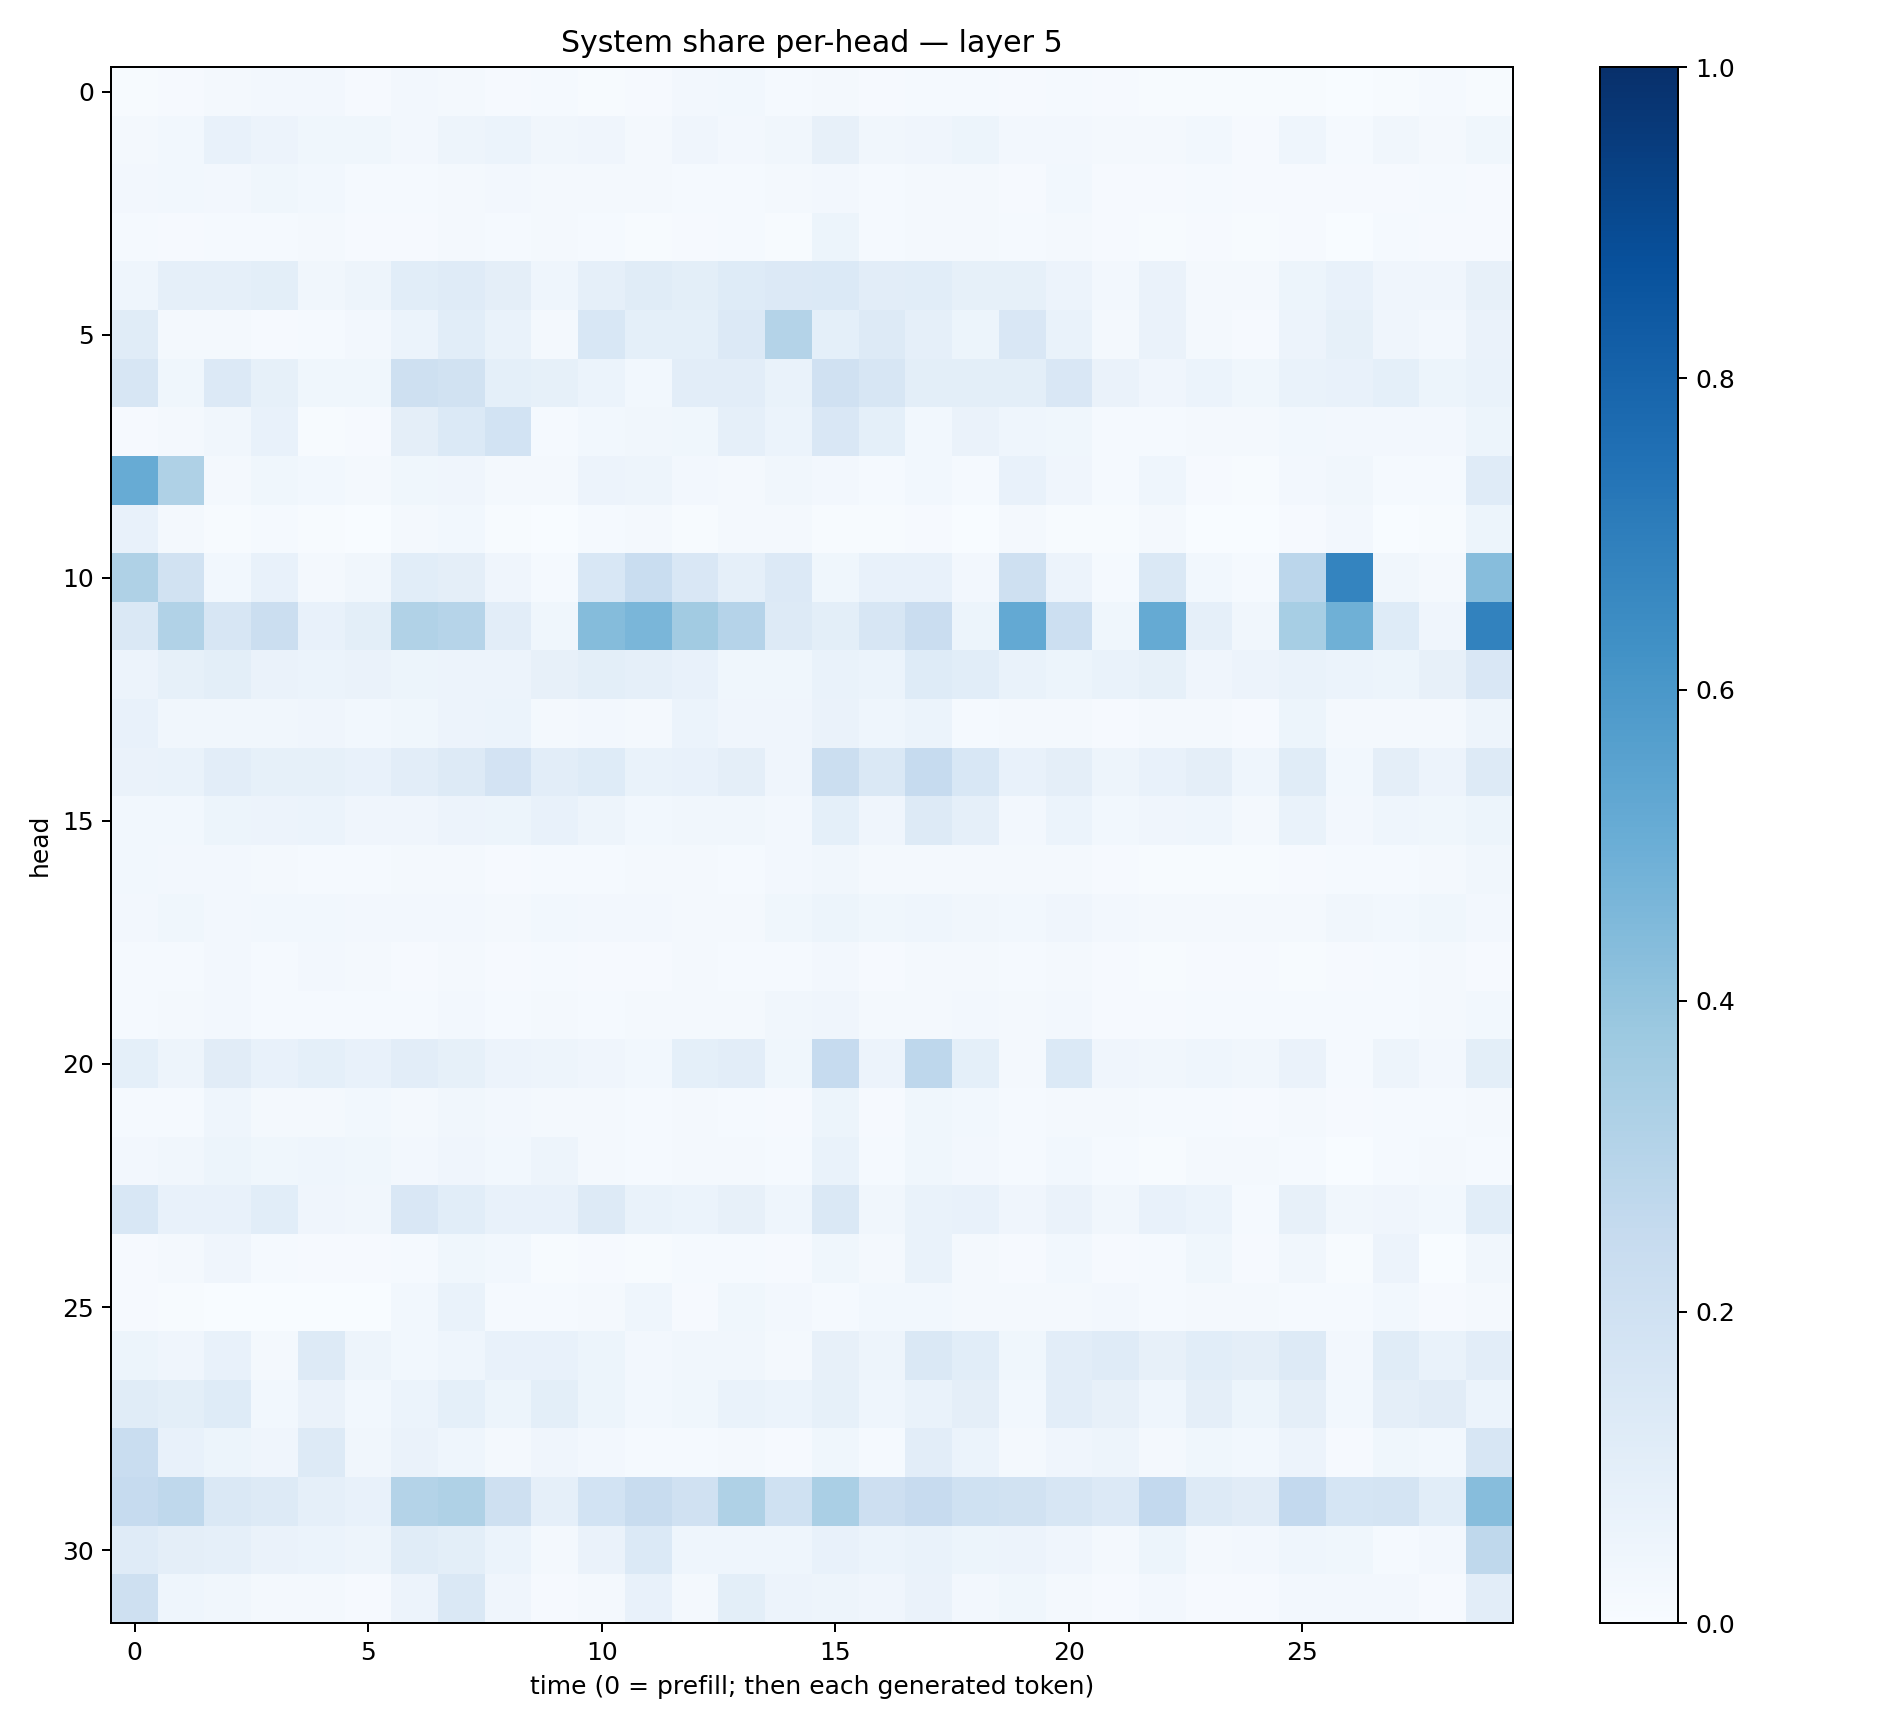

Source data for this figure (header and first rows):
0.0066054245, 0.010490226, 0.017173372, 0.026262267, 0.024285493, 0.009951688, 0.024382042, 0.020679396, 0.008265029, 0.015446748, 0.006131276, 0.00793792, 0.025097493, 0.027723756, 0.015388991, 0.021986932, 0.008268244, 0.014826296, 0.01439372, 0.009165836, 0.015270355, 0.008483708, 0.004724039, 0.0039780783
0.01782, 0.02778, 0.07398, 0.05816, 0.03605, 0.03617, 0.02424, 0.04877, 0.05901, 0.03279, 0.04018, 0.0158, 0.03951, 0.02446, 0.03265, 0.08051, 0.03167, 0.04028, 0.0527, 0.02573, 0.02691, 0.02013, 0.02151, 0.03069
0.02545, 0.02922, 0.02415, 0.03802, 0.02763, 0.01335, 0.01495, 0.02025, 0.02494, 0.0167, 0.01654, 0.01992, 0.01339, 0.01258, 0.02057, 0.02694, 0.01415, 0.02022, 0.02038, 0.009828, 0.02939, 0.01025, 0.007916, 0.01183
0.01388, 0.008175, 0.01256, 0.01246, 0.01604, 0.009636, 0.008454, 0.01894, 0.01352, 0.01765, 0.01274, 0.004836, 0.008109, 0.012, 0.005901, 0.05208, 0.01314, 0.01997, 0.01876, 0.01176, 0.02167, 0.01076, 0.006008, 0.008667
0.04546, 0.08685, 0.08737, 0.09976, 0.03267, 0.04818, 0.1089, 0.1195, 0.09524, 0.04347, 0.08898, 0.1166, 0.09799, 0.122, 0.1345, 0.1371, 0.1033, 0.1079, 0.08237, 0.0841, 0.05633, 0.02715, 0.06384, 0.0228
0.1139, 0.01675, 0.01595, 0.01095, 0.01487, 0.0247, 0.05967, 0.1055, 0.06952, 0.02186, 0.1555, 0.09279, 0.0908, 0.134, 0.3067, 0.08986, 0.1322, 0.08875, 0.05382, 0.1511, 0.06793, 0.0174, 0.06568, 0.01886
0.1633, 0.03846, 0.1328, 0.08297, 0.03669, 0.03746, 0.2088, 0.1886, 0.09035, 0.08293, 0.05948, 0.0308, 0.1031, 0.1027, 0.06858, 0.1984, 0.1586, 0.09978, 0.1008, 0.1008, 0.1495, 0.06493, 0.03961, 0.05969
0.01038, 0.01647, 0.03405, 0.07372, 0.007674, 0.01137, 0.0939, 0.1398, 0.1856, 0.0156, 0.03009, 0.03395, 0.03709, 0.08968, 0.06051, 0.1514, 0.09236, 0.03027, 0.06382, 0.0449, 0.03587, 0.01201, 0.01515, 0.01737
0.5091, 0.3237, 0.02145, 0.03591, 0.02822, 0.02091, 0.03671, 0.03936, 0.01744, 0.01853, 0.05558, 0.0495, 0.02396, 0.01839, 0.03141, 0.02457, 0.01513, 0.03082, 0.01355, 0.0769, 0.03962, 0.01189, 0.04641, 0.007986
0.07266, 0.01862, 0.004429, 0.01297, 0.004214, 0.002556, 0.02308, 0.02753, 0.004268, 0.001737, 0.01376, 0.01971, 0.006352, 0.01648, 0.01812, 0.007595, 0.005395, 0.00852, 0.003274, 0.0211, 0.004802, 0.004036, 0.02036, 0.002944
0.3236, 0.1895, 0.02811, 0.0762, 0.02162, 0.0322, 0.1089, 0.09535, 0.04124, 0.0129, 0.1559, 0.2334, 0.1485, 0.08649, 0.1333, 0.03858, 0.07699, 0.07113, 0.02455, 0.2079, 0.05685, 0.01272, 0.1422, 0.02884
0.1437, 0.3153, 0.1607, 0.2231, 0.07442, 0.09903, 0.3133, 0.2972, 0.1019, 0.03533, 0.4347, 0.4618, 0.3618, 0.3028, 0.132, 0.1009, 0.1586, 0.2285, 0.05451, 0.5201, 0.2149, 0.0376, 0.5176, 0.08787
0.05733, 0.08333, 0.09772, 0.06367, 0.05957, 0.06453, 0.05358, 0.05501, 0.05657, 0.08059, 0.09785, 0.08664, 0.07566, 0.03875, 0.03678, 0.06826, 0.06134, 0.1213, 0.1079, 0.06911, 0.05348, 0.07029, 0.0854, 0.03944
0.07046, 0.03299, 0.03145, 0.03432, 0.04296, 0.02827, 0.03608, 0.05629, 0.05964, 0.02183, 0.02533, 0.02087, 0.05951, 0.0399, 0.0401, 0.06479, 0.04354, 0.06075, 0.01523, 0.01599, 0.02251, 0.009247, 0.01843, 0.02112
0.06281, 0.06872, 0.103, 0.08439, 0.08349, 0.07806, 0.1028, 0.1285, 0.1804, 0.1034, 0.1248, 0.06699, 0.07381, 0.09755, 0.04127, 0.2233, 0.1414, 0.2464, 0.1559, 0.07189, 0.09526, 0.04896, 0.07112, 0.09458
0.02975, 0.02936, 0.05139, 0.05481, 0.05998, 0.04046, 0.04234, 0.05684, 0.05139, 0.07245, 0.05058, 0.02755, 0.03208, 0.03308, 0.02394, 0.09057, 0.03998, 0.1257, 0.08873, 0.02569, 0.06113, 0.02861, 0.04161, 0.0466
0.02976, 0.0245, 0.02375, 0.01698, 0.01453, 0.01261, 0.01983, 0.02342, 0.009263, 0.0143, 0.01402, 0.02217, 0.01717, 0.0121, 0.02398, 0.03343, 0.01613, 0.0206, 0.02193, 0.01589, 0.01852, 0.01105, 0.007199, 0.007394
0.02387, 0.03784, 0.02639, 0.02953, 0.02981, 0.02652, 0.02567, 0.02483, 0.01694, 0.02982, 0.02584, 0.0237, 0.02124, 0.01816, 0.0369, 0.05292, 0.03604, 0.04387, 0.03465, 0.02802, 0.04179, 0.02413, 0.0159, 0.01972
0.01397, 0.01379, 0.0271, 0.01406, 0.02351, 0.01651, 0.01073, 0.01874, 0.008156, 0.01485, 0.0109, 0.008583, 0.02104, 0.01297, 0.01301, 0.02361, 0.01061, 0.02117, 0.0218, 0.01529, 0.01573, 0.01119, 0.007688, 0.01064
0.01522, 0.01961, 0.0262, 0.0128, 0.01559, 0.01297, 0.01513, 0.02537, 0.01554, 0.01807, 0.01302, 0.01935, 0.02309, 0.02152, 0.0341, 0.03956, 0.01886, 0.02017, 0.02659, 0.0205, 0.02381, 0.01094, 0.008858, 0.01216
0.09173, 0.05025, 0.1121, 0.07096, 0.09292, 0.07355, 0.1041, 0.08327, 0.05749, 0.05035, 0.04074, 0.03044, 0.09353, 0.1043, 0.03679, 0.2494, 0.0561, 0.2769, 0.09006, 0.01767, 0.1389, 0.04238, 0.03253, 0.04662
0.0144, 0.01457, 0.0447, 0.01716, 0.02152, 0.03021, 0.01687, 0.03455, 0.02661, 0.02049, 0.0166, 0.01255, 0.02045, 0.01341, 0.009135, 0.05387, 0.00979, 0.0363, 0.02912, 0.0133, 0.01999, 0.0169, 0.01401, 0.01489
0.02546, 0.0333, 0.05389, 0.03533, 0.04472, 0.03633, 0.02722, 0.04219, 0.02998, 0.04925, 0.01942, 0.01449, 0.01802, 0.02192, 0.01389, 0.06882, 0.01203, 0.03715, 0.0264, 0.01258, 0.0277, 0.01199, 0.005823, 0.01666
0.1545, 0.07163, 0.0713, 0.1073, 0.04007, 0.03384, 0.1487, 0.1058, 0.07357, 0.07747, 0.1301, 0.06797, 0.06133, 0.08158, 0.04551, 0.1427, 0.03176, 0.06745, 0.07373, 0.04216, 0.0653, 0.03282, 0.07349, 0.05901
0.01153, 0.01873, 0.04224, 0.01189, 0.0114, 0.01146, 0.01444, 0.03859, 0.02897, 0.005668, 0.00896, 0.007029, 0.01483, 0.01515, 0.01025, 0.03592, 0.01946, 0.06676, 0.02239, 0.01091, 0.02909, 0.009484, 0.01288, 0.03661
0.009589, 0.005482, 0.001836, 0.00225, 0.002074, 0.002564, 0.02939, 0.06958, 0.01176, 0.01526, 0.02155, 0.04317, 0.01162, 0.03566, 0.02561, 0.01244, 0.03069, 0.02929, 0.01648, 0.01827, 0.01811, 0.02415, 0.01264, 0.02218
0.05193, 0.04277, 0.07495, 0.02227, 0.1275, 0.0484, 0.02829, 0.04475, 0.07283, 0.07643, 0.05465, 0.02382, 0.03133, 0.03508, 0.01926, 0.07905, 0.04841, 0.1472, 0.1068, 0.03662, 0.1019, 0.1175, 0.07959, 0.1065
0.1161, 0.0995, 0.1228, 0.02826, 0.06354, 0.02868, 0.05878, 0.09372, 0.05462, 0.1009, 0.05088, 0.02747, 0.03604, 0.06754, 0.05861, 0.08383, 0.04424, 0.06967, 0.09387, 0.02912, 0.1036, 0.07977, 0.04329, 0.09635
0.2341, 0.07262, 0.05442, 0.04226, 0.1296, 0.03314, 0.06391, 0.04671, 0.02341, 0.04064, 0.02445, 0.0153, 0.01331, 0.01993, 0.009089, 0.03904, 0.01186, 0.1047, 0.05938, 0.01637, 0.04222, 0.04745, 0.02334, 0.03853
0.249, 0.2721, 0.1419, 0.1263, 0.08711, 0.07041, 0.3072, 0.3241, 0.2048, 0.08747, 0.185, 0.2416, 0.199, 0.3217, 0.2012, 0.3387, 0.2119, 0.245, 0.2013, 0.1876, 0.159, 0.135, 0.2607, 0.1284
0.1176, 0.09641, 0.08763, 0.06405, 0.0593, 0.04765, 0.116, 0.1006, 0.06208, 0.02125, 0.06551, 0.1377, 0.04298, 0.04509, 0.04436, 0.07111, 0.05937, 0.06977, 0.05288, 0.05742, 0.04182, 0.01929, 0.05212, 0.01831
0.2047, 0.04644, 0.0336, 0.01877, 0.02167, 0.009425, 0.0568, 0.1455, 0.03976, 0.01136, 0.01795, 0.07299, 0.01921, 0.09787, 0.05828, 0.04732, 0.04051, 0.06483, 0.02653, 0.03683, 0.02137, 0.01099, 0.02387, 0.01071
